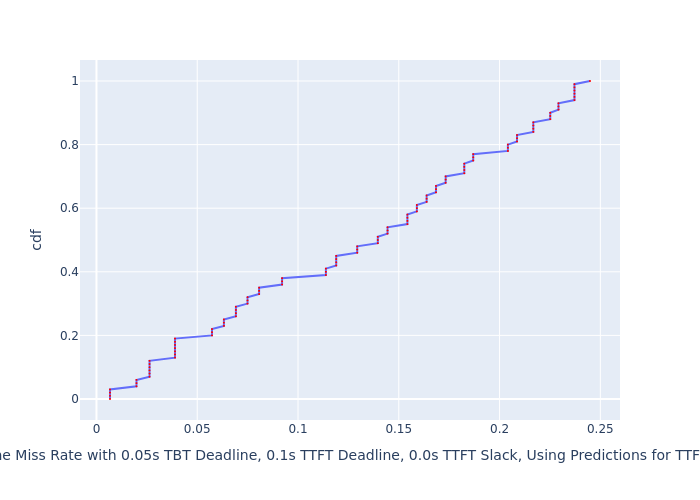

Data behind this chart, as committed beside it:
, cdf, Deadline Miss Rate with 0.05s TBT Deadli…
0, 0.0, 0.006718
1, 0.01, 0.006718
2, 0.02, 0.006718
3, 0.03, 0.006718
4, 0.04, 0.01986
5, 0.05, 0.01986
6, 0.06, 0.01986
7, 0.07, 0.02633
8, 0.08, 0.02633
9, 0.09, 0.02633
10, 0.1, 0.02633
11, 0.11, 0.02633
12, 0.12, 0.02633
13, 0.13, 0.03897
14, 0.14, 0.03897
15, 0.15, 0.03897
16, 0.16, 0.03897
17, 0.17, 0.03897
18, 0.18, 0.03897
19, 0.19, 0.03897
20, 0.2, 0.05733
21, 0.21, 0.05733
22, 0.22, 0.05733
23, 0.23, 0.06323
24, 0.24, 0.06323
25, 0.25, 0.06323
26, 0.26, 0.06918
27, 0.27, 0.06918
28, 0.28, 0.06918
29, 0.29, 0.06918
30, 0.3, 0.07494
31, 0.31, 0.07494
32, 0.32, 0.07494
33, 0.33, 0.0807
34, 0.34, 0.0807
35, 0.35, 0.0807
36, 0.36, 0.09209
37, 0.37, 0.09209
38, 0.38, 0.09209
39, 0.39, 0.1138
40, 0.4, 0.1138
41, 0.41, 0.1138
42, 0.42, 0.119
43, 0.43, 0.119
44, 0.44, 0.119
45, 0.45, 0.119
46, 0.46, 0.1294
47, 0.47, 0.1294
48, 0.48, 0.1294
49, 0.49, 0.1396
50, 0.5, 0.1396
51, 0.51, 0.1396
52, 0.52, 0.1444
53, 0.53, 0.1444
54, 0.54, 0.1444
55, 0.55, 0.1543
56, 0.56, 0.1543
57, 0.57, 0.1543
58, 0.58, 0.1543
59, 0.59, 0.159
... 41 more rows
